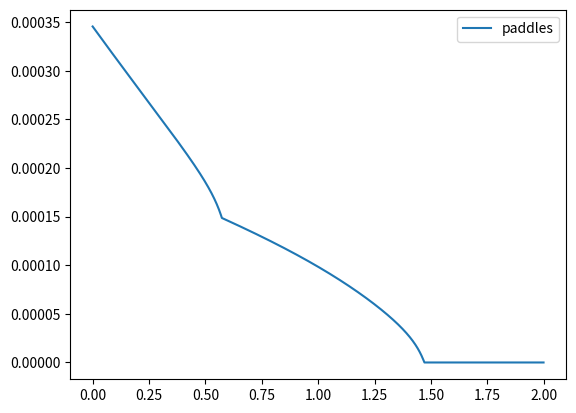
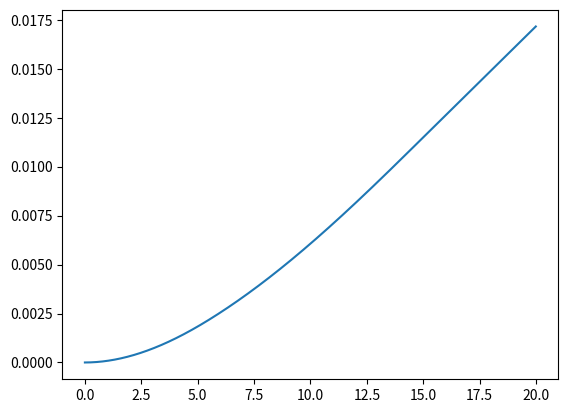

Here is the Python script that generated these plots, in order:
import scipy.integrate as integrate
import numpy as np
import typing as type
import pandas as pd
import matplotlib.pyplot as plt
import tqdm as tqdm

class BoAtSim:
    def __init__(
            self,
            state: type.Dict[str, float] = {
                "t": 0,
                "x": 0,
                "v_boat": 0,
                "alpha": 0,
                "omega": 0.1,
                "R": 0.10,
                "d": 0.05,
                "h": 0.01,
                "N_paddles": 8,
                "rho": 1000,
                "C_paddle": 1.28,
                "C_front": 1.28,
                "dt": 0.01,
                "m": 2,
                "A_front": np.sqrt(0.5) * 0.075 * 0.15,
                "v_water": 0
            }
    ) -> None:
        """
        Initializer
        """
        self._state = state
        self.history = pd.DataFrame(columns=self._state.keys())
        self.history_cache = {}

    def update_state(self, state:type.Dict[str, float]) -> None:
        """
        Update the simulation parameters without having to specify the
        whole `state` dictionary.
        """
        self._state.update(state)


    def calculate_waterwheel_force(self) -> float:
        """
        Integrates the paddle pressure over the surface of each paddle
        to get the force acting on the water wheels.
        """
        paddle_angles = self._state["alpha"] + np.linspace(
            start = 0, 
            stop = 2*np.pi,
            num = self._state["N_paddles"]
        )
        paddle_forces = [
            self.calculate_paddle_force(paddle_angle=paddle_angle)
            for paddle_angle in paddle_angles
        ]
        return 2 * sum(paddle_forces)
          
    def calculate_paddle_force(self, paddle_angle: float) -> float:
        """
        Calculates the force acting on a paddle.
        """
        integrand = lambda l: self._state["d"] * self.calculate_paddle_pressure(
            paddle_angle=paddle_angle,
            l=l
        )
        return integrate.quad(
            func=integrand,
            a=min(abs(self._state["h"]/np.cos(paddle_angle)), self._state["R"]),
            b=float(self._state["R"])
        )[0]
    
    def calculate_body_drag_force(self):
        """
        Calculates the drag force acting on the body of the Bo-At
        """
        factors = [
            np.sign(self._state["v_water"] - self._state["v_boat"]),
            0.5*self._state["C_front"]*self._state["rho"],
            self._state["A_front"],
            (self._state["v_water"]-self._state["v_boat"])**2
        ]
        return np.prod(factors)

    def calculate_paddle_pressure(self, paddle_angle: float, l: float) -> float:
        """
        Calculates the horizontal pressure on the paddle at a length of l from
        the hub of the water wheel.
        """
        # If the section of the wheel is in the water, calculate pressure
        if (
            -np.arccos(self._state["h"] / self._state["R"]) < paddle_angle
            and
            paddle_angle < np.arccos(self._state["h"] / self._state["R"])
            and
            min(abs(self._state["h"]/np.cos(paddle_angle)), self._state["R"]) < l
            and
            l < self._state["R"]
        ):
            cos_a = np.cos(paddle_angle)
            factors = [
                self._state["C_paddle"] * self._state["rho"] / 2,
                np.sqrt(
                        (self._state["v_water"] - self._state["v_boat"])**2 +
                        2*(self._state["v_water"] - self._state["v_boat"])*self._state["omega"]*cos_a*l +
                        self._state["omega"]**2 * l**2
                    ),
                (self._state["v_water"] - self._state["v_boat"]) * cos_a + self._state["omega"] * l,
                cos_a
            ]
            return np.prod(factors)
        # If the section of the wheel is not in the water, no presure
        else:
            return 0
        
    def flush_state_to_cache(self):
        for key, value in self._state.items():
            if key in self.history_cache: self.history_cache[key].append(value)
            else: self.history_cache[key] = [value,]

    def step(self):
        """
        Steps the simulation by `self._state["dt"]` using forward euler.
        """
        # Calculate the force acting on us during this dt
        forces = {
            "f_paddles": self.calculate_waterwheel_force(),
            "f_body_drag": 0
        }
        self.update_state(forces)
        total_force = sum(forces.values())
        # Calculate acceleration & update the velocity and position
        a = total_force/self._state["m"]
        self.update_state({"a":a})
        # With everything calculated, append to cache
        self.flush_state_to_cache()
        # Initialize a dict to hold the new sim state
        new_state = self._state

        # Update state
        new_state["v_boat"] += a*self._state["dt"]
        new_state["x"] += 0.5*(new_state["v_boat"]+self._state["v_boat"])*self._state["dt"]
        # Update the angle of the water wheels
        new_state["alpha"] += self._state["omega"] * self._state["dt"]
        # Update the sim time
        new_state["t"] += self._state["dt"]
        # Set the state
        self._state = new_state

    def simulate(self, delta_t:float, verbose=False):
        """
        Runs the simulation for delta_t more seconds.
        """
        if verbose:
            for _ in tqdm.tqdm(range(int(delta_t//self._state["dt"]))):
                self.step()
        else:
            for _ in range(int(delta_t//self._state["dt"])):
                self.step()
        self.flush_state_to_cache()
        self.history = pd.DataFrame(self.history_cache)

if __name__ == "__main__":
    sim = BoAtSim()
    sim.simulate(20, verbose=True)
    plt.plot(sim.history["alpha"]%(2*np.pi), sim.history["f_paddles"], label="paddles")
    # plt.plot(sim.history["t"], sim.history["f_body_drag"], label="body")
    plt.legend()
    plt.show()
    plt.plot(sim.history["t"], sim.history["x"])
    plt.show()
